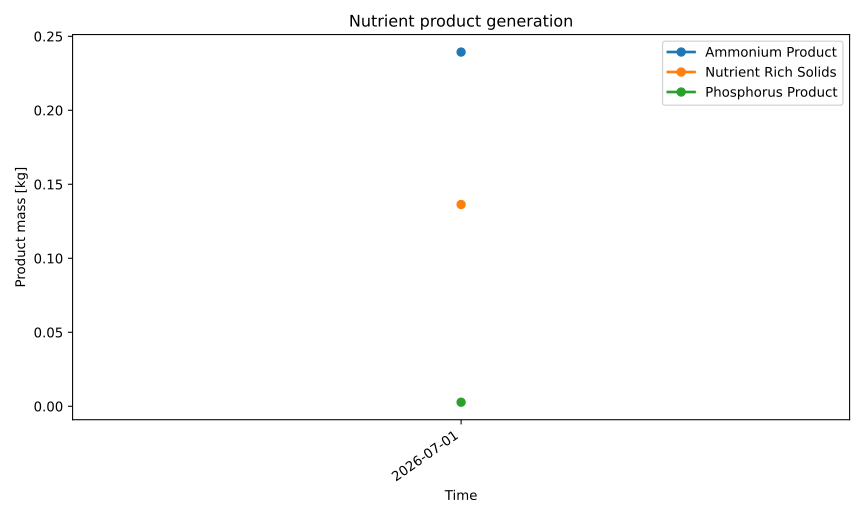

The data file committed next to this chart (first rows):
series_id, label, x, y
ammonium_product, Ammonium Product, 2026-07-01, 0.2393
nutrient_rich_solids, Nutrient Rich Solids, 2026-07-01, 0.1364
phosphorus_product, Phosphorus Product, 2026-07-01, 0.002738
